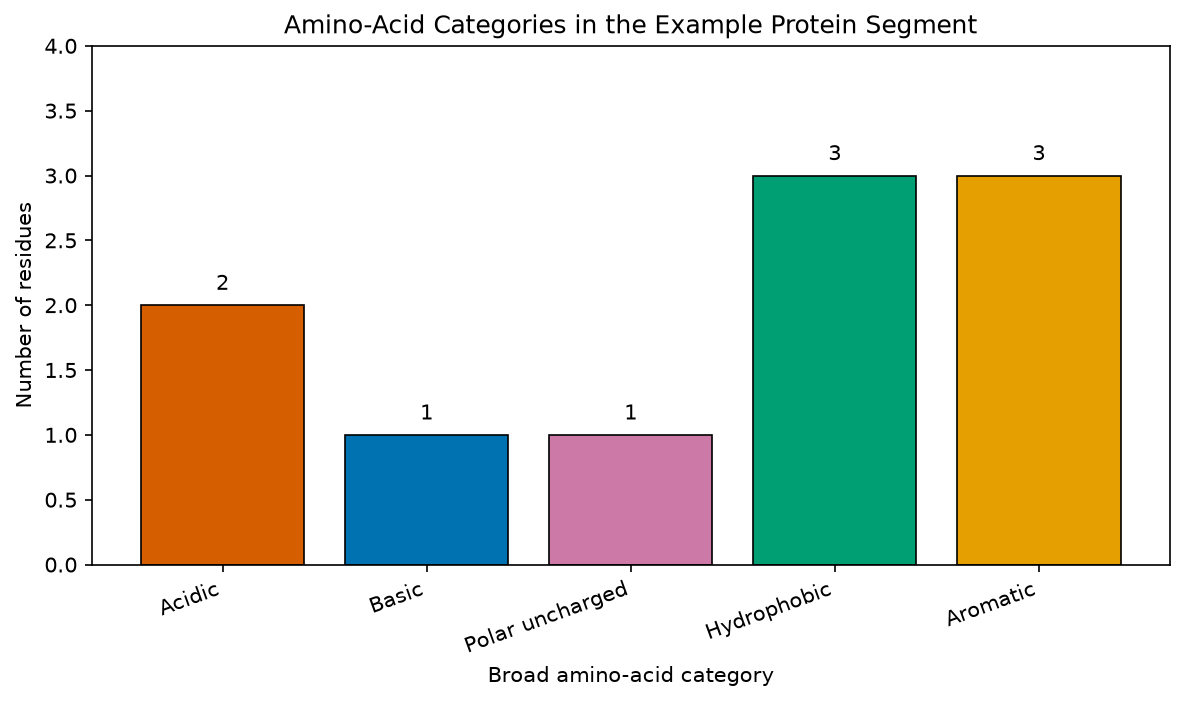

Values plotted in this chart, from the file beside it:
category, residue_count
Hydrophobic, 3
Aromatic, 3
Acidic, 2
Basic, 1
Polar uncharged, 1
